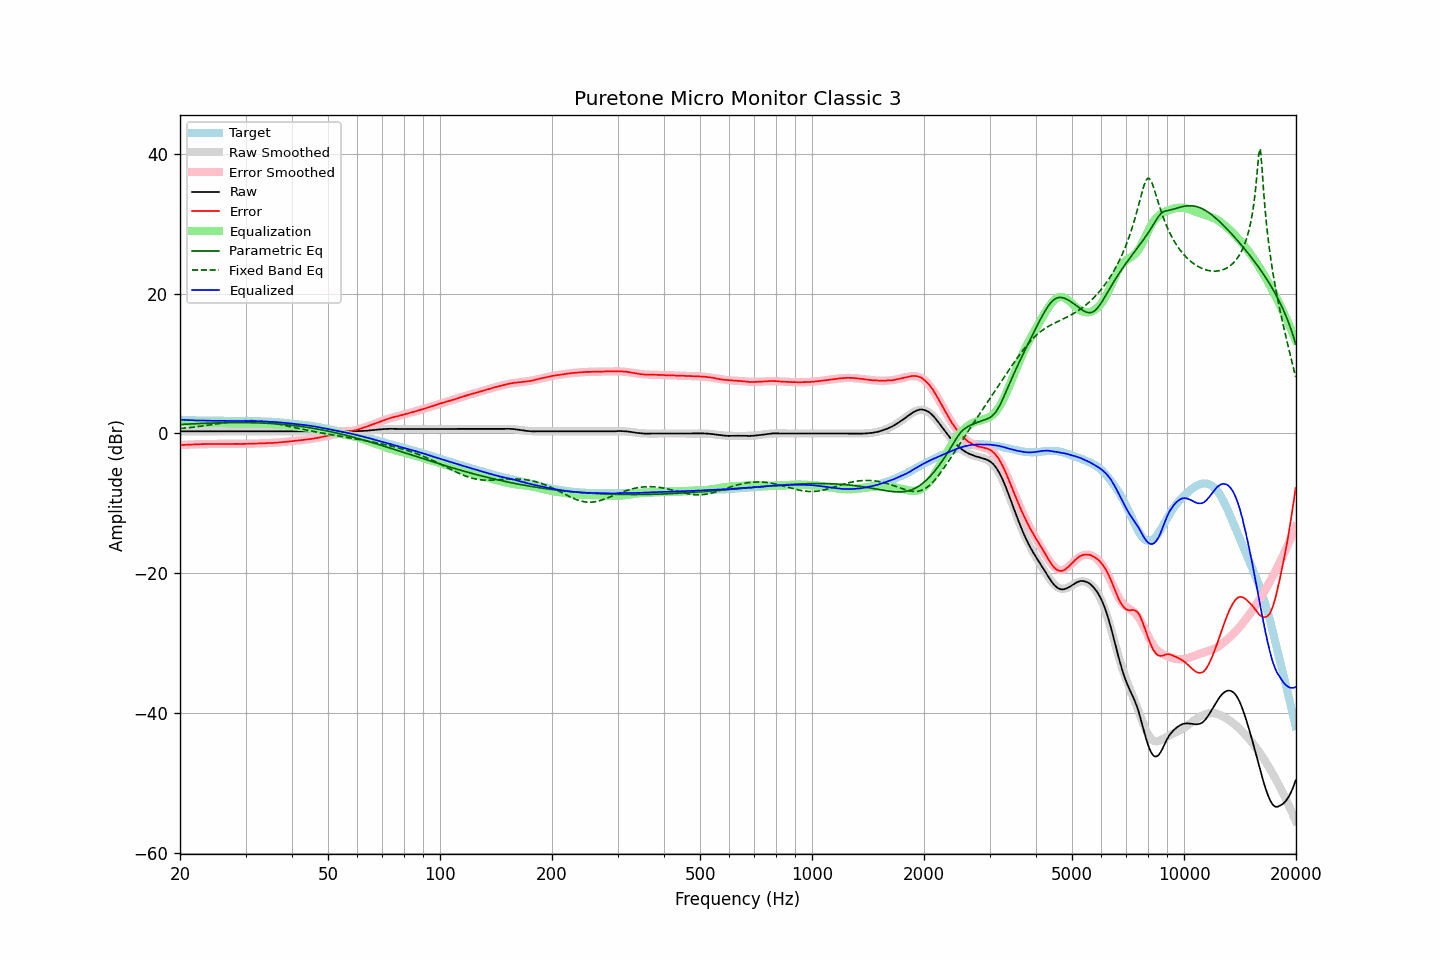

The file beside this chart, header and first rows:
frequency, raw, error, smoothed, error_smoothed, equalization, parametric_eq, fixed_band_eq, equalized_raw, equalized_smoothed, target
20.00, 0.32, -1.65, 0.32, -1.66, 1.66, 1.29, 0.71, 1.98, 1.98, 1.97
20.20, 0.32, -1.64, 0.32, -1.64, 1.64, 1.30, 0.73, 1.96, 1.96, 1.96
20.40, 0.32, -1.63, 0.32, -1.63, 1.63, 1.32, 0.75, 1.95, 1.95, 1.95
20.61, 0.32, -1.62, 0.32, -1.62, 1.62, 1.33, 0.78, 1.94, 1.94, 1.94
20.81, 0.32, -1.60, 0.32, -1.61, 1.61, 1.34, 0.80, 1.93, 1.93, 1.92
21.02, 0.32, -1.59, 0.32, -1.60, 1.60, 1.35, 0.82, 1.92, 1.92, 1.91
21.23, 0.32, -1.58, 0.32, -1.58, 1.58, 1.36, 0.85, 1.90, 1.90, 1.90
21.44, 0.32, -1.59, 0.32, -1.58, 1.58, 1.37, 0.87, 1.90, 1.90, 1.91
21.66, 0.32, -1.57, 0.32, -1.57, 1.57, 1.38, 0.90, 1.89, 1.89, 1.89
21.87, 0.32, -1.57, 0.32, -1.56, 1.56, 1.39, 0.93, 1.88, 1.88, 1.89
22.09, 0.32, -1.54, 0.32, -1.55, 1.55, 1.40, 0.96, 1.87, 1.87, 1.86
22.31, 0.32, -1.54, 0.32, -1.54, 1.54, 1.41, 0.98, 1.86, 1.86, 1.86
22.54, 0.32, -1.53, 0.32, -1.53, 1.53, 1.42, 1.01, 1.85, 1.85, 1.85
22.76, 0.32, -1.53, 0.32, -1.53, 1.53, 1.43, 1.04, 1.85, 1.85, 1.85
22.99, 0.32, -1.52, 0.32, -1.52, 1.52, 1.44, 1.07, 1.84, 1.84, 1.84
23.22, 0.32, -1.51, 0.32, -1.52, 1.52, 1.45, 1.11, 1.84, 1.84, 1.83
23.45, 0.32, -1.52, 0.32, -1.51, 1.51, 1.46, 1.14, 1.83, 1.83, 1.84
23.69, 0.32, -1.51, 0.32, -1.51, 1.51, 1.47, 1.17, 1.83, 1.83, 1.83
23.92, 0.32, -1.50, 0.32, -1.50, 1.50, 1.48, 1.20, 1.82, 1.82, 1.82
24.16, 0.32, -1.50, 0.32, -1.50, 1.50, 1.49, 1.24, 1.82, 1.82, 1.82
24.40, 0.32, -1.50, 0.32, -1.50, 1.50, 1.49, 1.27, 1.82, 1.82, 1.82
24.65, 0.32, -1.50, 0.32, -1.50, 1.50, 1.50, 1.31, 1.82, 1.82, 1.82
24.89, 0.32, -1.50, 0.32, -1.49, 1.49, 1.51, 1.34, 1.81, 1.81, 1.82
25.14, 0.32, -1.49, 0.32, -1.49, 1.49, 1.51, 1.38, 1.81, 1.81, 1.81
25.39, 0.32, -1.49, 0.32, -1.49, 1.49, 1.52, 1.41, 1.81, 1.81, 1.81
25.65, 0.32, -1.48, 0.32, -1.49, 1.49, 1.53, 1.45, 1.81, 1.81, 1.80
25.91, 0.32, -1.48, 0.32, -1.49, 1.49, 1.53, 1.48, 1.81, 1.81, 1.80
26.16, 0.32, -1.49, 0.32, -1.48, 1.48, 1.54, 1.51, 1.80, 1.80, 1.81
26.43, 0.32, -1.49, 0.32, -1.48, 1.48, 1.54, 1.55, 1.80, 1.80, 1.81
26.69, 0.32, -1.49, 0.32, -1.48, 1.48, 1.55, 1.58, 1.80, 1.80, 1.81
26.96, 0.32, -1.48, 0.32, -1.48, 1.48, 1.55, 1.61, 1.80, 1.80, 1.80
27.23, 0.32, -1.48, 0.32, -1.48, 1.48, 1.55, 1.64, 1.80, 1.80, 1.80
27.50, 0.32, -1.48, 0.32, -1.49, 1.49, 1.56, 1.67, 1.81, 1.81, 1.80
27.77, 0.32, -1.49, 0.32, -1.49, 1.49, 1.56, 1.70, 1.81, 1.81, 1.81
28.05, 0.32, -1.48, 0.32, -1.49, 1.49, 1.56, 1.73, 1.81, 1.81, 1.80
28.33, 0.32, -1.49, 0.32, -1.49, 1.49, 1.56, 1.75, 1.81, 1.81, 1.81
28.62, 0.32, -1.49, 0.32, -1.49, 1.49, 1.56, 1.77, 1.81, 1.81, 1.81
28.90, 0.32, -1.49, 0.32, -1.49, 1.49, 1.56, 1.79, 1.81, 1.81, 1.81
29.19, 0.32, -1.49, 0.32, -1.49, 1.49, 1.56, 1.81, 1.81, 1.81, 1.81
29.48, 0.32, -1.49, 0.32, -1.48, 1.48, 1.56, 1.82, 1.80, 1.80, 1.81
29.78, 0.32, -1.48, 0.32, -1.48, 1.48, 1.56, 1.83, 1.80, 1.80, 1.80
30.08, 0.32, -1.48, 0.32, -1.48, 1.48, 1.56, 1.84, 1.80, 1.80, 1.80
30.38, 0.32, -1.47, 0.32, -1.47, 1.47, 1.55, 1.84, 1.79, 1.79, 1.79
30.68, 0.32, -1.46, 0.32, -1.47, 1.47, 1.55, 1.85, 1.79, 1.79, 1.78
30.99, 0.32, -1.46, 0.32, -1.46, 1.46, 1.55, 1.84, 1.78, 1.78, 1.78
31.30, 0.32, -1.46, 0.32, -1.45, 1.45, 1.54, 1.84, 1.77, 1.77, 1.78
31.61, 0.32, -1.45, 0.32, -1.45, 1.45, 1.54, 1.83, 1.77, 1.77, 1.77
31.93, 0.32, -1.43, 0.32, -1.44, 1.44, 1.53, 1.82, 1.76, 1.76, 1.75
32.24, 0.32, -1.43, 0.32, -1.43, 1.43, 1.52, 1.80, 1.75, 1.75, 1.75
32.57, 0.32, -1.42, 0.32, -1.42, 1.42, 1.52, 1.78, 1.74, 1.74, 1.74
32.89, 0.32, -1.41, 0.32, -1.41, 1.41, 1.51, 1.76, 1.73, 1.73, 1.73
33.22, 0.32, -1.41, 0.32, -1.41, 1.41, 1.50, 1.73, 1.73, 1.73, 1.73
33.55, 0.32, -1.40, 0.32, -1.40, 1.40, 1.49, 1.70, 1.72, 1.72, 1.72
33.89, 0.32, -1.39, 0.32, -1.39, 1.39, 1.48, 1.67, 1.71, 1.71, 1.71
34.23, 0.32, -1.37, 0.32, -1.38, 1.38, 1.47, 1.64, 1.70, 1.70, 1.69
34.57, 0.32, -1.37, 0.32, -1.37, 1.37, 1.45, 1.60, 1.69, 1.69, 1.69
34.92, 0.32, -1.35, 0.32, -1.36, 1.36, 1.44, 1.56, 1.68, 1.68, 1.67
35.27, 0.32, -1.36, 0.32, -1.35, 1.35, 1.43, 1.52, 1.67, 1.67, 1.68
35.62, 0.32, -1.34, 0.32, -1.33, 1.33, 1.41, 1.48, 1.65, 1.65, 1.66
35.97, 0.32, -1.33, 0.32, -1.32, 1.32, 1.40, 1.44, 1.64, 1.64, 1.65
... 635 more rows
